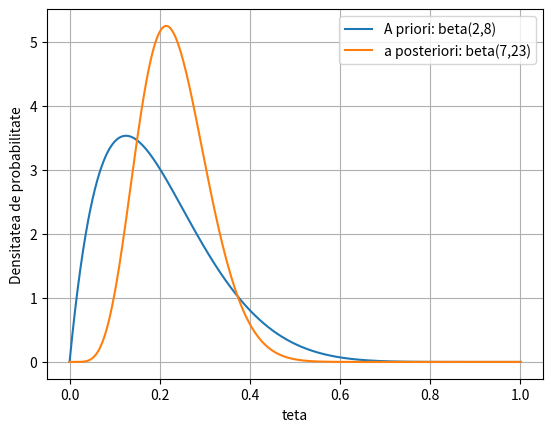

Python code for this plot:
import numpy as np
import matplotlib.pyplot as plt
from scipy.stats import beta

t=np.linspace(0, 1, 1000)

prior = beta.pdf(t,2,8)
posterior = beta.pdf(t,7,23)

plt.plot(t,prior,label="A priori: beta(2,8)")
plt.plot(t,posterior,label="a posteriori: beta(7,23)")

plt.xlabel("teta")
plt.ylabel("Densitatea de probabilitate")
plt.legend()
plt.grid()
plt.show()
